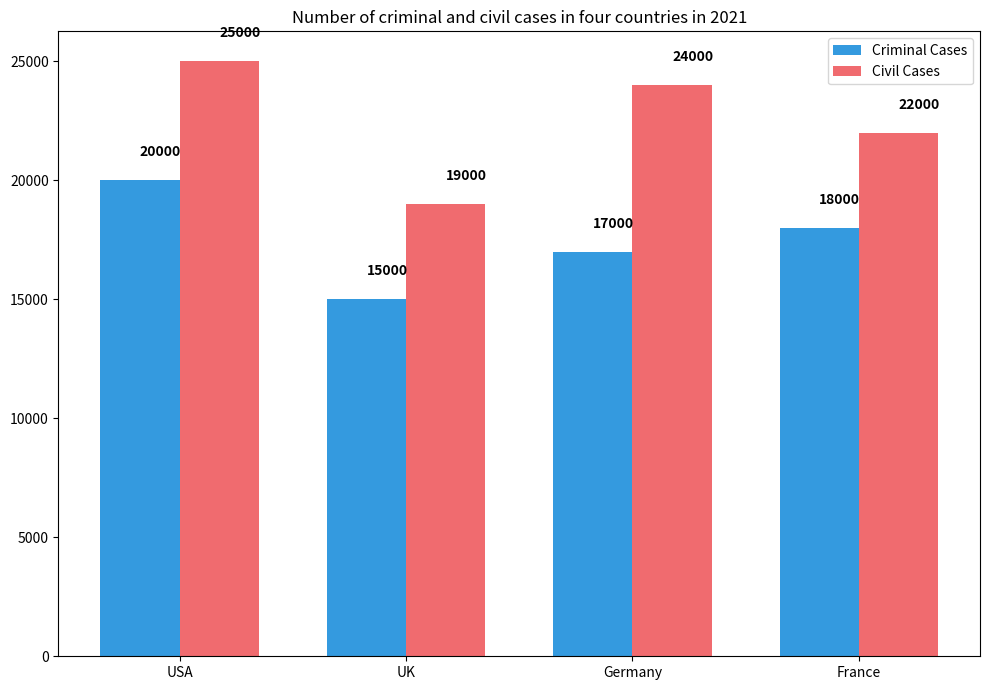

Recreate this plot in Python. (Note: this script raises an exception after producing the figure.)

import matplotlib.pyplot as plt
import numpy as np

data = {'Country': ['USA', 'UK', 'Germany', 'France'], 
        'Criminal Cases': [20000,15000,17000,18000], 
        'Civil Cases': [25000,19000,24000,22000]
       }

x = np.arange(len(data['Country']))
width = 0.35

fig,ax = plt.subplots(figsize=(10,7))

ax.bar(x - width/2, data['Criminal Cases'], width, label='Criminal Cases',color='#349adf')
ax.bar(x + width/2, data['Civil Cases'], width, label='Civil Cases',color='#f06b6f')

ax.set_xticks(x)
ax.set_xticklabels(data['Country'])

for i, v in enumerate(data['Criminal Cases']):
    ax.text(i - width/2, v + 1000, str(v), color='black', fontweight='bold')
for i, v in enumerate(data['Civil Cases']):
    ax.text(i + width/2, v + 1000, str(v), color='black', fontweight='bold')

ax.set_title('Number of criminal and civil cases in four countries in 2021')
ax.legend()

plt.tight_layout()
plt.savefig('Bar Chart/png/574.png')
plt.clf()
